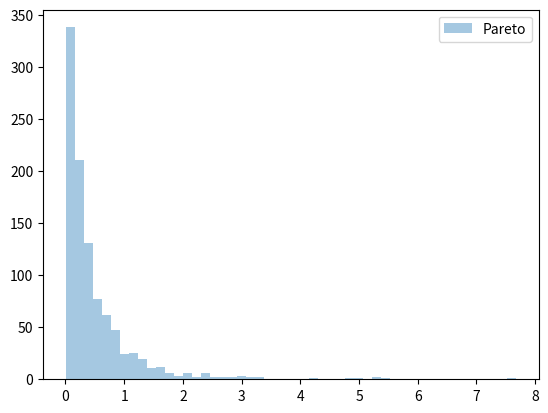

The matplotlib source for this figure:
from numpy import random
import matplotlib.pyplot as plt
import seaborn as sns

#A distribution following Pareto's law i.e. 80-20 distribution (20% factors cause 80% outcome).

#It has two parameter:

#a - shape parameter.

#size - The shape of the returned array.

print()
print("Generating a 2x3 pareto distribution sample")
x = random.pareto(a = 2, size = (2, 3))
print(x)
print()

sns.distplot(random.pareto(a = 3, size = (1000)), kde = False, label = 'Pareto')
plt.legend()
plt.show()